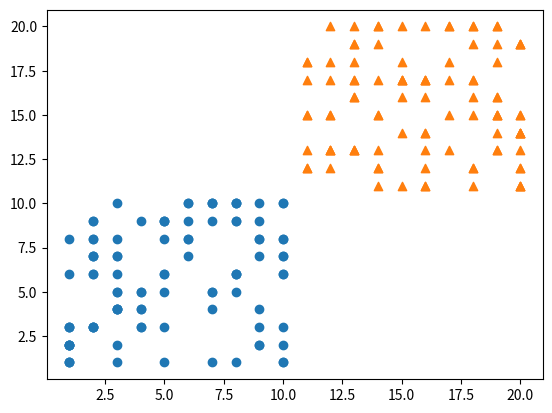

This chart was generated by the following Python code:
import numpy as np
import matplotlib.pyplot as plt

x1 = np.random.random_integers(1, 10, 100)
y1 = np.random.random_integers(1, 10, 100)

x2 = np.random.random_integers(11, 20, 100)
y2 = np.random.random_integers(11, 20, 100)

plt.scatter(x1, y1, marker = 'o')
plt.scatter(x2, y2, marker = '^')

c1 = np.zeros([100, 2])
for i in range(100):
    c1[i][0] = x1[i]
    c1[i][1] = y1[i]
    
c2 = np.zeros([100, 2])
for i in range(100):
    c2[i][0] = x2[i]
    c2[i][1] = y2[i]
    
data_dict = {-1:c1, 1:c2}
import matplotlib.pyplot as plt
from matplotlib import style
import numpy as np
style.use('ggplot')


class Support_Vector_Machine:
    def __init__(self, visualization=True):
        self.visualization = visualization
        self.colors = {1:'r',-1:'b'}
        if self.visualization:
            self.fig = plt.figure()
            self.ax = self.fig.add_subplot(1,1,1)
    # train
    def fit(self, data):
        self.data = data
        # { ||w||: [w,b] }
        opt_dict = {}

        transforms = [[1,1],
                      [-1,1],
                      [-1,-1],
                      [1,-1]]

        all_data = []
        for yi in self.data:
            for featureset in self.data[yi]:
                for feature in featureset:
                    all_data.append(feature)

        self.max_feature_value = max(all_data)
        self.min_feature_value = min(all_data)
        all_data = None

        # support vectors yi(xi.w+b) = 1
        

        step_sizes = [self.max_feature_value * 0.1,
                      self.max_feature_value * 0.01,
                      # point of expense:
                      self.max_feature_value * 0.001,]
        
        # extremely expensive
        b_range_multiple = 5
        # we dont need to take as small of steps
        # with b as we do w
        b_multiple = 5
        latest_optimum = self.max_feature_value*10

        for step in step_sizes:
            w = np.array([latest_optimum,latest_optimum])
            # we can do this because convex
            optimized = False
            while not optimized:
                for b in np.arange(-1*(self.max_feature_value*b_range_multiple),
                                   self.max_feature_value*b_range_multiple,
                                   step*b_multiple):
                    for transformation in transforms:
                        w_t = w*transformation
                        found_option = True
                        # weakest link in the SVM fundamentally
                        # SMO attempts to fix this a bit
                        # yi(xi.w+b) >= 1
                        # 
                        # #### add a break here later..
                        for i in self.data:
                            for xi in self.data[i]:
                                yi=i
                                if not yi*(np.dot(w_t,xi)+b) >= 1:
                                    found_option = False
                                    
                        if found_option:
                            opt_dict[np.linalg.norm(w_t)] = [w_t,b]

                if w[0] < 0:
                    optimized = True
                    print('Optimized a step.')
                else:
                    w = w - step

            norms = sorted([n for n in opt_dict])
            #||w|| : [w,b]
            opt_choice = opt_dict[norms[0]]
            self.w = opt_choice[0]
            self.b = opt_choice[1]
            latest_optimum = opt_choice[0][0]+step*2
            

    def predict(self,features):
        # sign( x.w+b )
        classification = np.sign(np.dot(np.array(features),self.w)+self.b)
        return classification